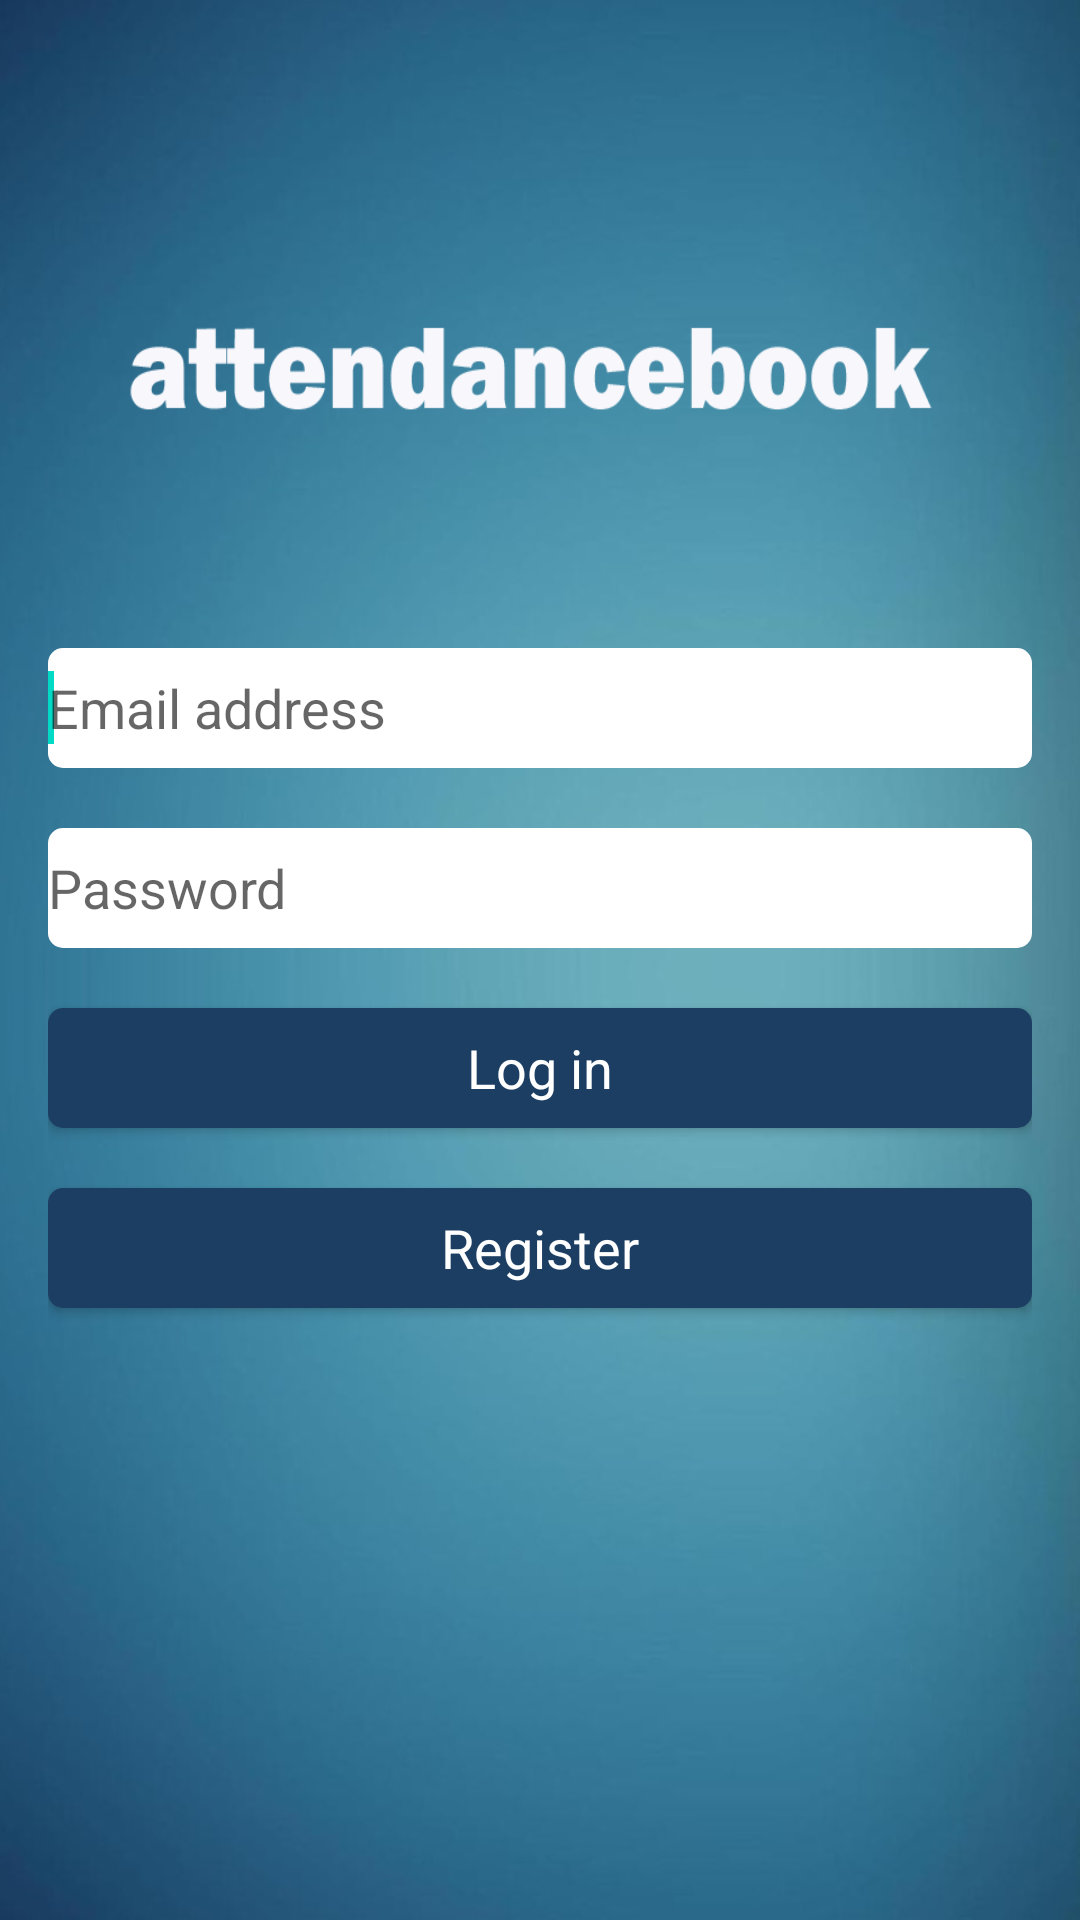

Android layout source for this screen:
<!-- AndroidManifest.xml: application theme AppTheme -->
<!-- res/layout/activity_admin_log_in.xml -->
<?xml version="1.0" encoding="utf-8"?>
<LinearLayout
    xmlns:android="http://schemas.android.com/apk/res/android"
    xmlns:tools="http://schemas.android.com/tools"
    android:layout_width="match_parent"
    android:layout_height="match_parent"
    android:paddingBottom="16dp"
    android:paddingLeft="16dp"
    android:paddingRight="16dp"
    android:paddingTop="16dp"
    android:orientation="vertical"
    android:background="@mipmap/login_background"
    tools:context=".admin.AdminLogInActivity">

    <EditText
        android:layout_width="match_parent"
        android:layout_height="40dp"
        android:background="@drawable/rounded_edit_text"
        android:inputType="textEmailAddress"
        android:hint="Email address"
        android:id="@+id/admin_email_edit_text"
        android:layout_marginTop="200dp"
        android:layout_marginBottom="20dp">
        <requestFocus/>
    </EditText>

    <EditText
        android:layout_width="match_parent"
        android:layout_height="40dp"
        android:background="@drawable/rounded_edit_text"
        android:inputType="textPassword"
        android:hint="Password"
        android:id="@+id/admin_password_edit_text"
        android:layout_marginBottom="20dp"/>


    <Button
        android:layout_width="match_parent"
        android:layout_height="40dp"
        android:text="Log in"
        android:textColor="@android:color/background_light"
        android:textAppearance="?android:attr/textAppearanceMedium"
        android:textAllCaps="false"
        android:background="@drawable/rounded_button"
        android:id="@+id/admin_login_button"
        android:layout_marginBottom="20dp"/>

    <Button
        android:layout_width="match_parent"
        android:layout_height="40dp"
        android:text="Register"
        android:textColor="@android:color/background_light"
        android:textAppearance="?android:attr/textAppearanceMedium"
        android:textAllCaps="false"
        android:background="@drawable/rounded_button"
        android:id="@+id/admin_register_button"/>

</LinearLayout>
<!-- resources referenced by this layout -->
<resources>
  <!-- drawable rounded_button (drawable) -->
  <?xml version="1.0" encoding="utf-8"?>
  <shape xmlns:android="http://schemas.android.com/apk/res/android"
         android:padding="20dp"
         android:shape="rectangle">
  
      <solid android:color="#1c3e63"/>
      <corners
          android:bottomLeftRadius="5dp"
          android:bottomRightRadius="5dp"
          android:topLeftRadius="5dp"
          android:topRightRadius="5dp">
      </corners>
  
  </shape>
  <!-- drawable rounded_edit_text (drawable) -->
  <?xml version="1.0" encoding="utf-8"?>
  <shape xmlns:android="http://schemas.android.com/apk/res/android"
      android:padding="20dp"
      android:shape="rectangle">
  
      <solid android:color="#FFFFFF"/>
      <corners
          android:bottomLeftRadius="5dp"
          android:bottomRightRadius="5dp"
          android:topLeftRadius="5dp"
          android:topRightRadius="5dp">
      </corners>
  
  </shape>
  <!-- mipmap login_background: png bitmap (mipmap-hdpi, 134665 bytes) -->
  <style name="AppTheme" parent="Theme.AppCompat.Light.DarkActionBar">
          
          <item name="colorPrimary">@color/colorPrimary</item>
          <item name="colorPrimaryDark">@color/colorPrimaryDark</item>
          <item name="colorAccent">@color/colorAccent</item>
      </style>
  <!-- not gathered from this repository: default colours our renderer supplied (Android Studio template values) -->
  <color name="colorPrimary">#FF6200EE</color>
  <color name="colorPrimaryDark">#FF3700B3</color>
  <color name="colorAccent">#FF03DAC5</color>
</resources>
